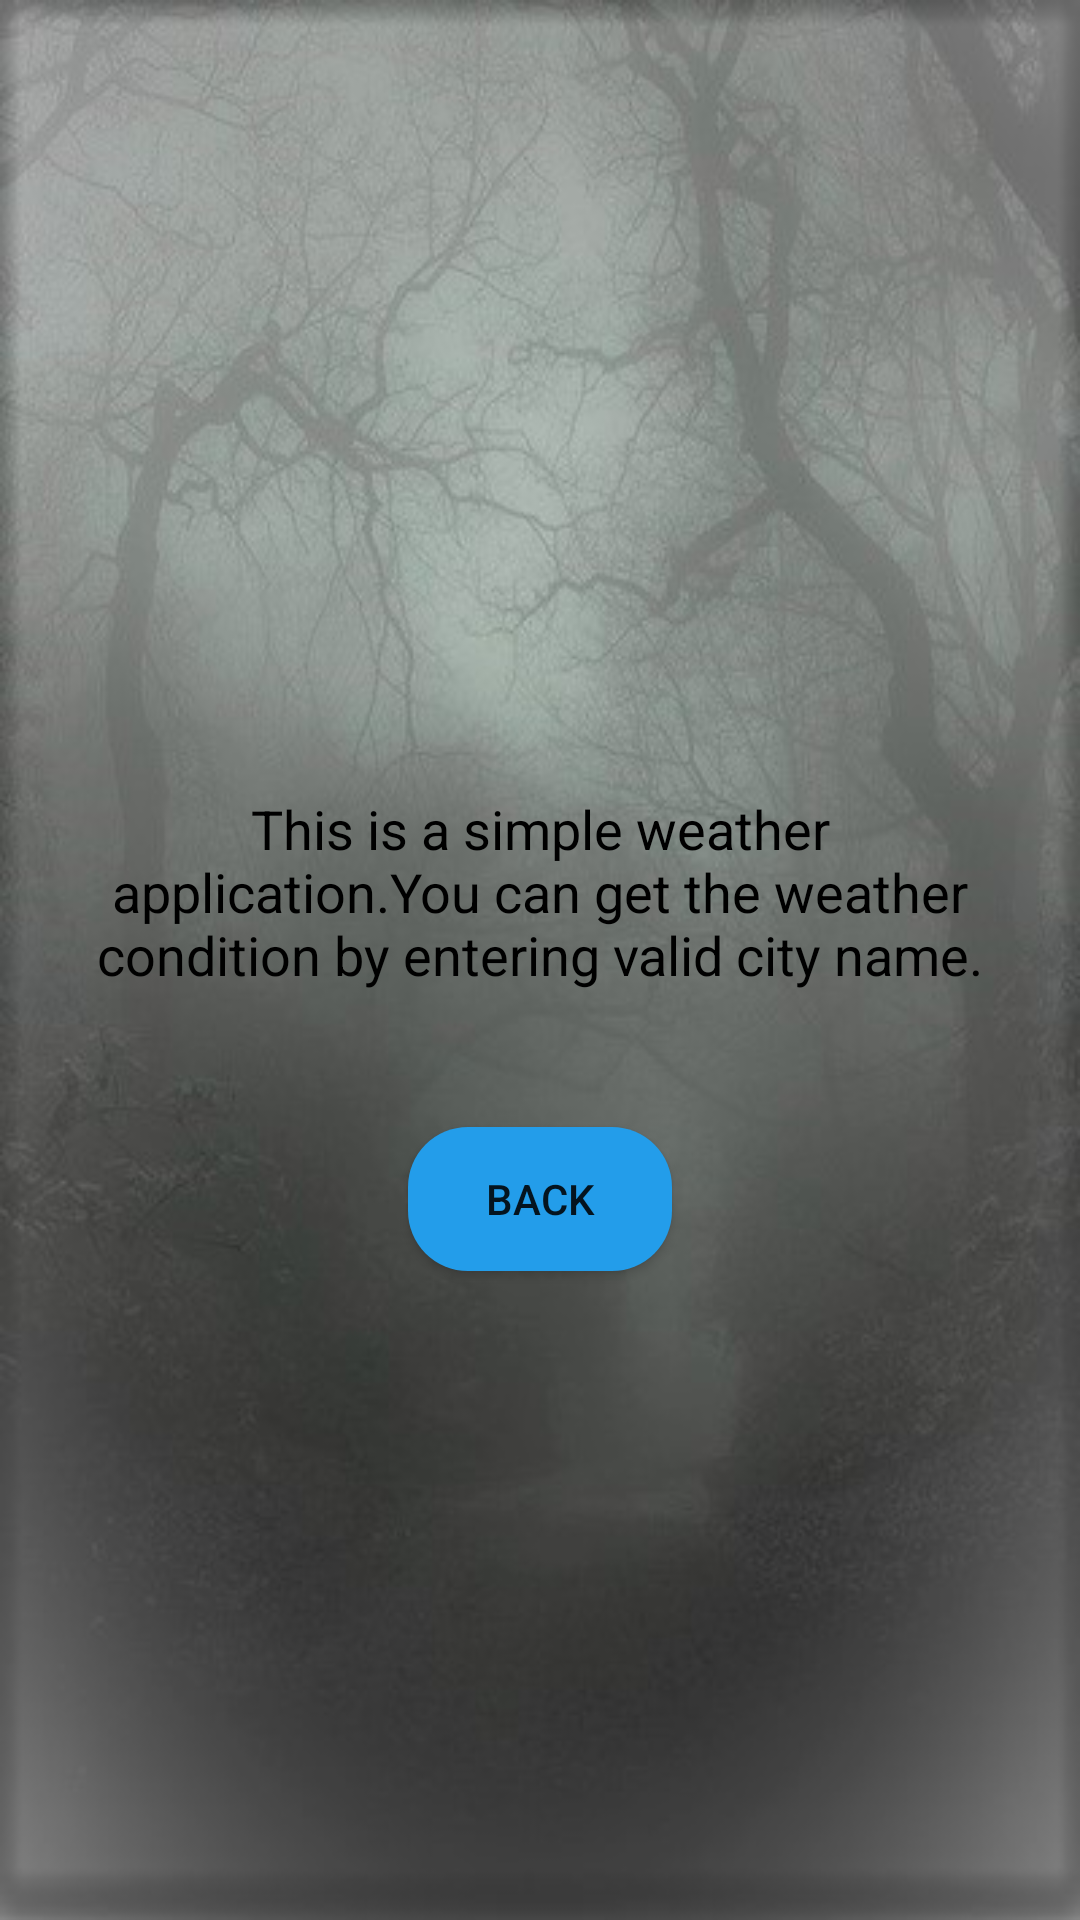

Here is an Android app screen rendered from its layout file. Give the layout XML and the strings, colors and styles it references.
<!-- AndroidManifest.xml: application theme Theme.WonderWeather -->
<!-- res/layout/activity_read_me.xml -->
<?xml version="1.0" encoding="utf-8"?>
<androidx.constraintlayout.widget.ConstraintLayout xmlns:android="http://schemas.android.com/apk/res/android"
    xmlns:app="http://schemas.android.com/apk/res-auto"
    xmlns:tools="http://schemas.android.com/tools"
    android:layout_width="match_parent"
    android:layout_height="match_parent"
    tools:context=".ReadMeActivity"
    android:background="@drawable/hi2">

    <TextView
        android:id="@+id/textView2"
        android:layout_width="311dp"
        android:layout_height="101dp"
        android:layout_marginTop="223dp"
        android:layout_marginBottom="269dp"
        android:text="This is a simple weather application.You can get the weather condition by entering valid city name."
        android:textSize="18sp"
        android:gravity="center"
        app:layout_constraintBottom_toBottomOf="parent"
        app:layout_constraintEnd_toEndOf="parent"
        app:layout_constraintStart_toStartOf="parent"
        app:layout_constraintTop_toTopOf="parent"
        android:textColor="@color/black"/>

    <Button
        android:id="@+id/Back"
        android:layout_width="wrap_content"
        android:layout_height="wrap_content"
        android:layout_marginEnd="8dp"
        android:layout_marginStart="8dp"
        android:layout_marginTop="28dp"
        android:background="@drawable/custom_button"
        android:text="Back"
        app:layout_constraintEnd_toEndOf="parent"
        app:layout_constraintStart_toStartOf="parent"
        app:layout_constraintTop_toBottomOf="@+id/textView2" />
</androidx.constraintlayout.widget.ConstraintLayout>
<!-- resources referenced by this layout -->
<resources>
  <color name="black">#FF000000</color>
  <!-- drawable custom_button (drawable) -->
  <?xml version="1.0" encoding="utf-8"?>
  <shape xmlns:android="http://schemas.android.com/apk/res/android" android:shape="rectangle">
     <solid android:color="#239DEA"></solid>
      <corners android:radius="20dp"></corners>
  </shape>
  <!-- drawable hi2: jpg bitmap (drawable, 59175 bytes) -->
  <style name="Theme.WonderWeather" parent="Theme.MaterialComponents.DayNight.NoActionBar">
          
          <item name="colorPrimary">@color/black</item>
          <item name="colorPrimaryVariant">@color/black</item>
          <item name="colorOnPrimary">@color/black</item>
          
          <item name="colorSecondary">@color/black</item>
          <item name="colorSecondaryVariant">@color/black</item>
          <item name="colorOnSecondary">@color/black</item>
          
          <item name="android:statusBarColor" tools:targetApi="l">?attr/colorPrimaryVariant</item>
          
      </style>
</resources>
